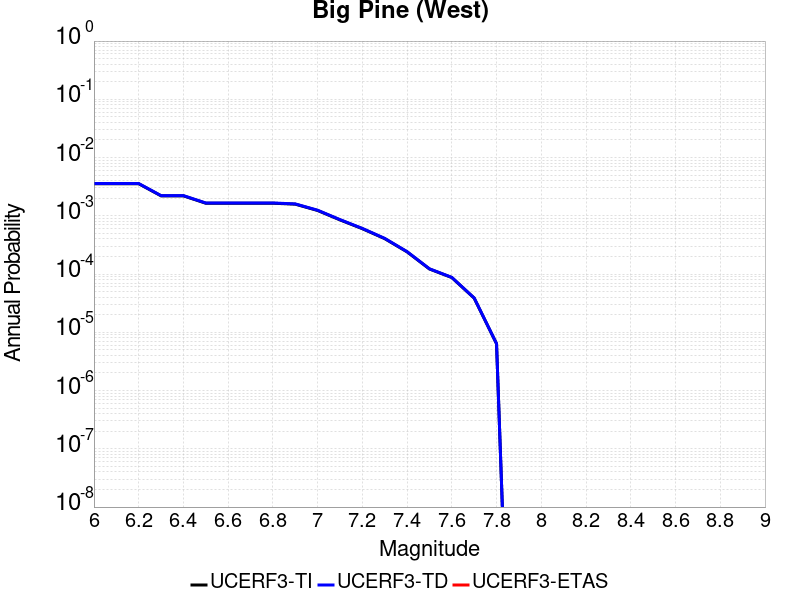

The file beside this chart, header and first rows:
Magnitude, UCERF3-TI Prob, UCERF3-TD Prob, UCERF3-ETAS Prob
6.0, 0.003558, 0.003584, 0.0
6.1, 0.003558, 0.003584, 0.0
6.2, 0.003558, 0.003584, 0.0
6.3, 0.002203, 0.002223, 0.0
6.4, 0.002203, 0.002223, 0.0
6.5, 0.001644, 0.001661, 0.0
6.6, 0.001644, 0.001661, 0.0
6.7, 0.001644, 0.001661, 0.0
6.8, 0.001644, 0.001661, 0.0
6.9, 0.001585, 0.001602, 0.0
7.0, 0.001234, 0.001248, 0.0
7.1, 8.512639E-4, 8.6082227E-4, 0.0
7.2, 6.011107E-4, 6.0771545E-4, 0.0
7.3, 4.0575242E-4, 4.099413E-4, 0.0
7.4, 2.4051146E-4, 2.4260268E-4, 0.0
7.5, 1.2229459E-4, 1.2313116E-4, 0.0
7.6, 8.7133216E-5, 8.7713415E-5, 0.0
7.7, 3.864349E-5, 3.888099E-5, 0.0
7.8, 6.360249E-6, 6.4004776E-6, 0.0
